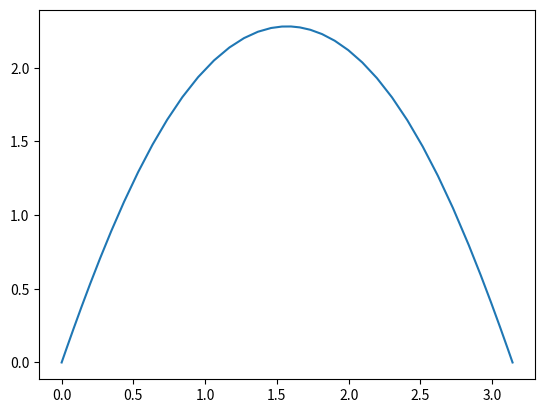

Source code (Python):
from scipy.integrate import solve_ivp
import matplotlib.pyplot as plt
import numpy as np
from scipy import optimize

y_0=0
t_k=np.pi
y_k=0
def fzb4(t,y):
    return [y[1],-np.sin(y[0])-1]
def f2b1(a):
    y0=[y_0,a]
    woh=solve_ivp(fzb4,[0,t_k],y0,atol=1e-10,rtol=1e-8)
    return woh.y[0,-1]-y_k

a0=1
eps1=1e-12
a=optimize.newton(f2b1,a0,tol=eps1,maxiter=150)
print(a,' ',f2b1(a))
y0=[y_0,a]
woh=solve_ivp(fzb4,[0,t_k],y0,atol=1e-10,rtol=1e-8)
plt.plot(woh.t,woh.y[0])
plt.show()